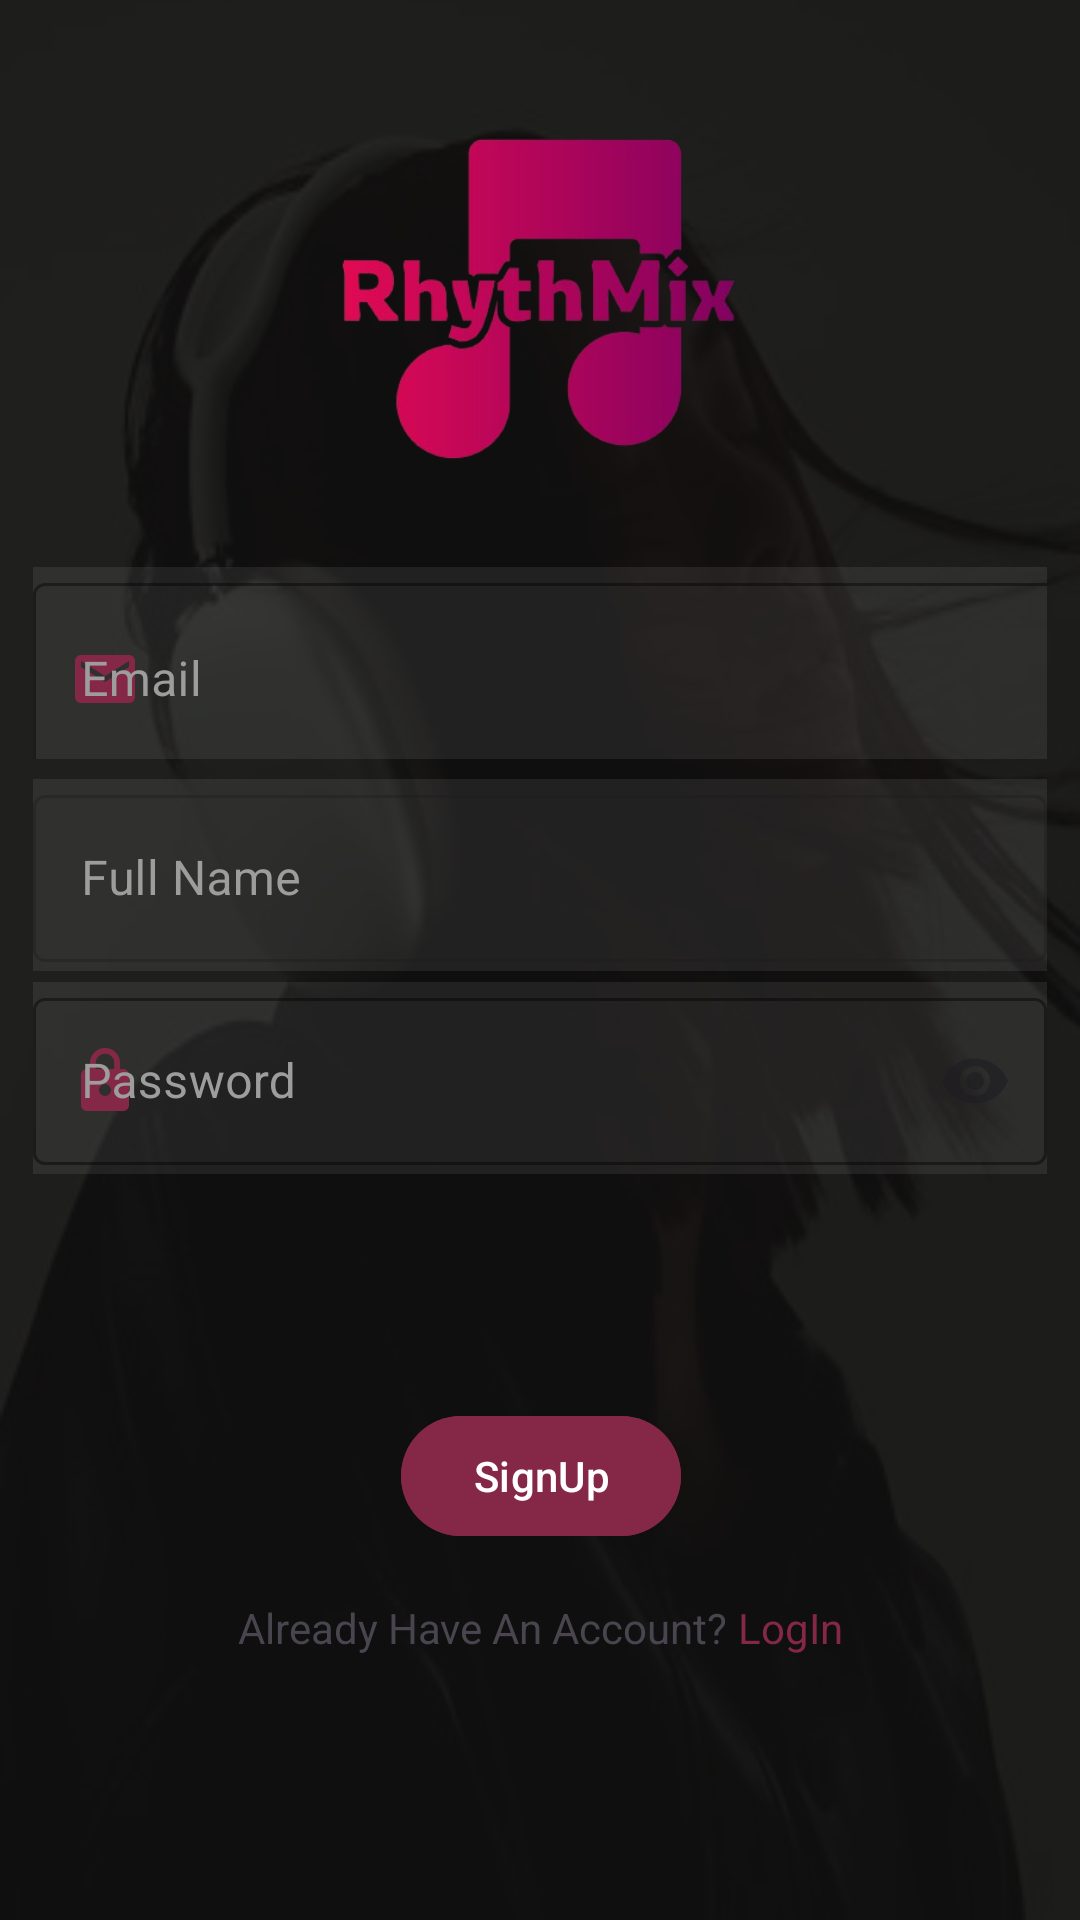

Layout XML and referenced resources for this Android screen:
<!-- AndroidManifest.xml: application theme Theme.Rhythmix -->
<!-- res/layout/activity_sign_up.xml -->
<?xml version="1.0" encoding="utf-8"?>
<androidx.constraintlayout.widget.ConstraintLayout xmlns:android="http://schemas.android.com/apk/res/android"
    xmlns:app="http://schemas.android.com/apk/res-auto"
    xmlns:tools="http://schemas.android.com/tools"
    android:layout_width="match_parent"
    android:layout_height="match_parent"
    android:background="@drawable/signupoverly"
    tools:context=".Activities.SignUpActivity">
    <ImageView
        android:id="@+id/imageView2"
        android:layout_width="177dp"
        android:layout_height="172dp"
        android:scaleType="centerCrop"
        app:layout_constraintBottom_toBottomOf="parent"
        app:layout_constraintEnd_toEndOf="parent"
        app:layout_constraintHorizontal_bias="0.497"
        app:layout_constraintStart_toStartOf="parent"
        app:layout_constraintTop_toTopOf="parent"
        app:layout_constraintVertical_bias="0.029"
        app:srcCompat="@drawable/rhythemix" />


    <com.google.android.material.textfield.TextInputLayout
        android:id="@+id/textInputLayout"
        style="@style/Widget.MaterialComponents.TextInputLayout.OutlinedBox"
        android:layout_width="338dp"
        android:layout_height="64dp"
        android:layout_marginStart="1dp"
        android:layout_marginEnd="1dp"
        android:hint="Email"
        android:textColorHint="#9e9d9d"
        app:boxStrokeColor="#852746"
        app:endIconMode="clear_text"
        app:layout_constraintBottom_toBottomOf="parent"
        app:layout_constraintEnd_toEndOf="parent"
        app:layout_constraintHorizontal_bias="0.507"
        app:layout_constraintStart_toStartOf="parent"
        app:layout_constraintTop_toTopOf="parent"
        app:layout_constraintVertical_bias="0.328"
        android:background="#1AC0C0C0"
        app:startIconDrawable="@drawable/baseline_email_24"
        app:startIconTint="#852746">

        <com.google.android.material.textfield.TextInputEditText
            android:id="@+id/emailEditText"
            android:layout_width="350dp"
            android:layout_height="64dp"
            android:textColor="#9e9d9d"
            android:inputType="textEmailAddress" />
    </com.google.android.material.textfield.TextInputLayout>



    <com.google.android.material.textfield.TextInputLayout
        android:id="@+id/textInputLayoutt"
        style="@style/Widget.MaterialComponents.TextInputLayout.OutlinedBox"
        android:layout_width="338dp"
        android:layout_height="64dp"
        android:hint="Full Name"
        android:textColorHint="#9e9d9d"
        app:boxBackgroundMode="outline"
        app:endIconMode="clear_text"
        app:layout_constraintBottom_toBottomOf="parent"
        app:layout_constraintEnd_toEndOf="parent"
        app:layout_constraintHorizontal_bias="0.493"
        app:layout_constraintStart_toStartOf="parent"
        app:layout_constraintTop_toTopOf="parent"
        app:layout_constraintVertical_bias="0.451"
        android:background="#1AC0C0C0"
        app:startIconDrawable="@drawable/baseline_person_24"
        app:startIconTint="#852746">

        <com.google.android.material.textfield.TextInputEditText
            android:id="@+id/userName"
            android:layout_width="match_parent"
            android:layout_height="wrap_content"
            android:textColor="#9e9d9d"
            android:inputType="textPersonName" />
    </com.google.android.material.textfield.TextInputLayout>


    <com.google.android.material.textfield.TextInputLayout
        android:id="@+id/textInputLayout22"
        style="@style/Widget.MaterialComponents.TextInputLayout.OutlinedBox"
        android:layout_width="338dp"
        android:layout_height="64dp"
        android:hint="Password"
        android:textColorHint="#9e9d9d"
        app:boxBackgroundMode="outline"
        app:boxStrokeColor="#852746"
        app:endIconMode="password_toggle"
        app:layout_constraintBottom_toBottomOf="parent"
        app:layout_constraintEnd_toEndOf="parent"
        app:layout_constraintHorizontal_bias="0.493"
        app:layout_constraintStart_toStartOf="parent"
        app:layout_constraintTop_toTopOf="parent"
        app:layout_constraintVertical_bias="0.568"
        android:background="#1AC0C0C0"
        app:startIconDrawable="@drawable/baseline_lock_24"
        app:startIconTint="#852746">

        <com.google.android.material.textfield.TextInputEditText
            android:id="@+id/passwordEditText"
            android:layout_width="match_parent"
            android:layout_height="wrap_content"
            android:textColor="#9e9d9d"
            android:inputType="textPassword" />
    </com.google.android.material.textfield.TextInputLayout>

    <com.google.android.material.textfield.TextInputLayout
        android:id="@+id/textInputLayoutcode"
        style="@style/Widget.MaterialComponents.TextInputLayout.OutlinedBox"
        android:layout_width="338dp"
        android:layout_height="64dp"
        android:hint="Verification Code"
        android:textColorHint="#9e9d9d"
        android:visibility="invisible"
        app:boxBackgroundMode="outline"
        app:boxStrokeColor="#852746"
        app:endIconMode="clear_text"
        app:layout_constraintBottom_toBottomOf="parent"
        app:layout_constraintEnd_toEndOf="parent"
        app:layout_constraintHorizontal_bias="0.493"
        app:layout_constraintStart_toStartOf="parent"
        app:layout_constraintTop_toTopOf="parent"
        app:layout_constraintVertical_bias="0.682"
        android:background="#1AC0C0C0"
        app:startIconDrawable="@drawable/baseline_lock_24"
        app:startIconTint="#852746">

        <com.google.android.material.textfield.TextInputEditText
            android:id="@+id/codeEdit"
            android:layout_width="match_parent"
            android:layout_height="wrap_content"
            android:textColor="#9e9d9d"
            android:inputType="textPersonName"
            android:visibility="invisible" />
    </com.google.android.material.textfield.TextInputLayout>

    <Button
        android:id="@+id/signUp"
        android:layout_width="wrap_content"
        android:layout_height="wrap_content"
        android:layout_marginBottom="124dp"
        android:backgroundTint="#852746"
        android:text="SignUp"
        android:textColor="@color/white"
        android:visibility="visible"
        app:layout_constraintBottom_toBottomOf="parent"
        app:layout_constraintEnd_toEndOf="parent"
        app:layout_constraintHorizontal_bias="0.501"
        app:layout_constraintStart_toStartOf="parent" />

    <Button
        android:id="@+id/verify"
        android:layout_width="wrap_content"
        android:layout_height="wrap_content"
        android:backgroundTint="#852746"
        android:text="Verify"
        android:visibility="invisible"
        app:layout_constraintBottom_toBottomOf="parent"
        app:layout_constraintEnd_toEndOf="parent"
        app:layout_constraintHorizontal_bias="0.492"
        app:layout_constraintStart_toStartOf="parent"
        app:layout_constraintTop_toTopOf="parent"
        app:layout_constraintVertical_bias="0.818" />

    <TextView
        android:id="@+id/textView4"
        android:layout_width="wrap_content"
        android:layout_height="wrap_content"
        android:layout_marginBottom="88dp"
        android:text="Already Have An Account? "
        app:layout_constraintBottom_toBottomOf="parent"
        app:layout_constraintEnd_toStartOf="@+id/textView5"
        app:layout_constraintHorizontal_bias="0.5"
        app:layout_constraintHorizontal_chainStyle="packed"
        app:layout_constraintStart_toStartOf="parent" />

    <TextView
        android:id="@+id/textView5"
        android:layout_width="wrap_content"
        android:layout_height="wrap_content"
        android:layout_marginBottom="88dp"
        android:text="LogIn"
        android:textColor="#852746"
        app:layout_constraintBottom_toBottomOf="parent"
        app:layout_constraintEnd_toEndOf="parent"
        app:layout_constraintHorizontal_bias="0.5"
        app:layout_constraintStart_toEndOf="@+id/textView4" />


</androidx.constraintlayout.widget.ConstraintLayout>
<!-- resources referenced by this layout -->
<resources>
  <color name="white">#FFFFFFFF</color>
  <!-- drawable baseline_email_24 (drawable) -->
  <vector android:height="24dp" android:tint="#852746"
      android:viewportHeight="24" android:viewportWidth="24"
      android:width="24dp" xmlns:android="http://schemas.android.com/apk/res/android">
      <path android:fillColor="@android:color/white" android:pathData="M20,4L4,4c-1.1,0 -1.99,0.9 -1.99,2L2,18c0,1.1 0.9,2 2,2h16c1.1,0 2,-0.9 2,-2L22,6c0,-1.1 -0.9,-2 -2,-2zM20,8l-8,5 -8,-5L4,6l8,5 8,-5v2z"/>
  </vector>
  <!-- drawable baseline_lock_24 (drawable) -->
  <vector android:height="24dp" android:tint="#000000"
      android:viewportHeight="24" android:viewportWidth="24"
      android:width="24dp" xmlns:android="http://schemas.android.com/apk/res/android">
      <path android:fillColor="@android:color/white" android:pathData="M18,8h-1L17,6c0,-2.76 -2.24,-5 -5,-5S7,3.24 7,6v2L6,8c-1.1,0 -2,0.9 -2,2v10c0,1.1 0.9,2 2,2h12c1.1,0 2,-0.9 2,-2L20,10c0,-1.1 -0.9,-2 -2,-2zM12,17c-1.1,0 -2,-0.9 -2,-2s0.9,-2 2,-2 2,0.9 2,2 -0.9,2 -2,2zM15.1,8L8.9,8L8.9,6c0,-1.71 1.39,-3.1 3.1,-3.1 1.71,0 3.1,1.39 3.1,3.1v2z"/>
  </vector>
  <!-- drawable rhythemix: png bitmap (drawable, 64516 bytes) -->
  <!-- drawable signupoverly (drawable) -->
  <layer-list xmlns:android="http://schemas.android.com/apk/res/android">
      <item android:drawable="@drawable/signup" />
      <item>
          <shape android:shape="rectangle">
              <solid android:color="#E6121111" />
          </shape>
      </item>
  </layer-list>
  <style name="Theme.Rhythmix" parent="Base.Theme.Rhythmix" />
  <!-- drawable signup: jpg bitmap (drawable, 13879 bytes) -->
  <style name="Base.Theme.Rhythmix" parent="Theme.Material3.DayNight.NoActionBar">
          
          
      </style>
</resources>
